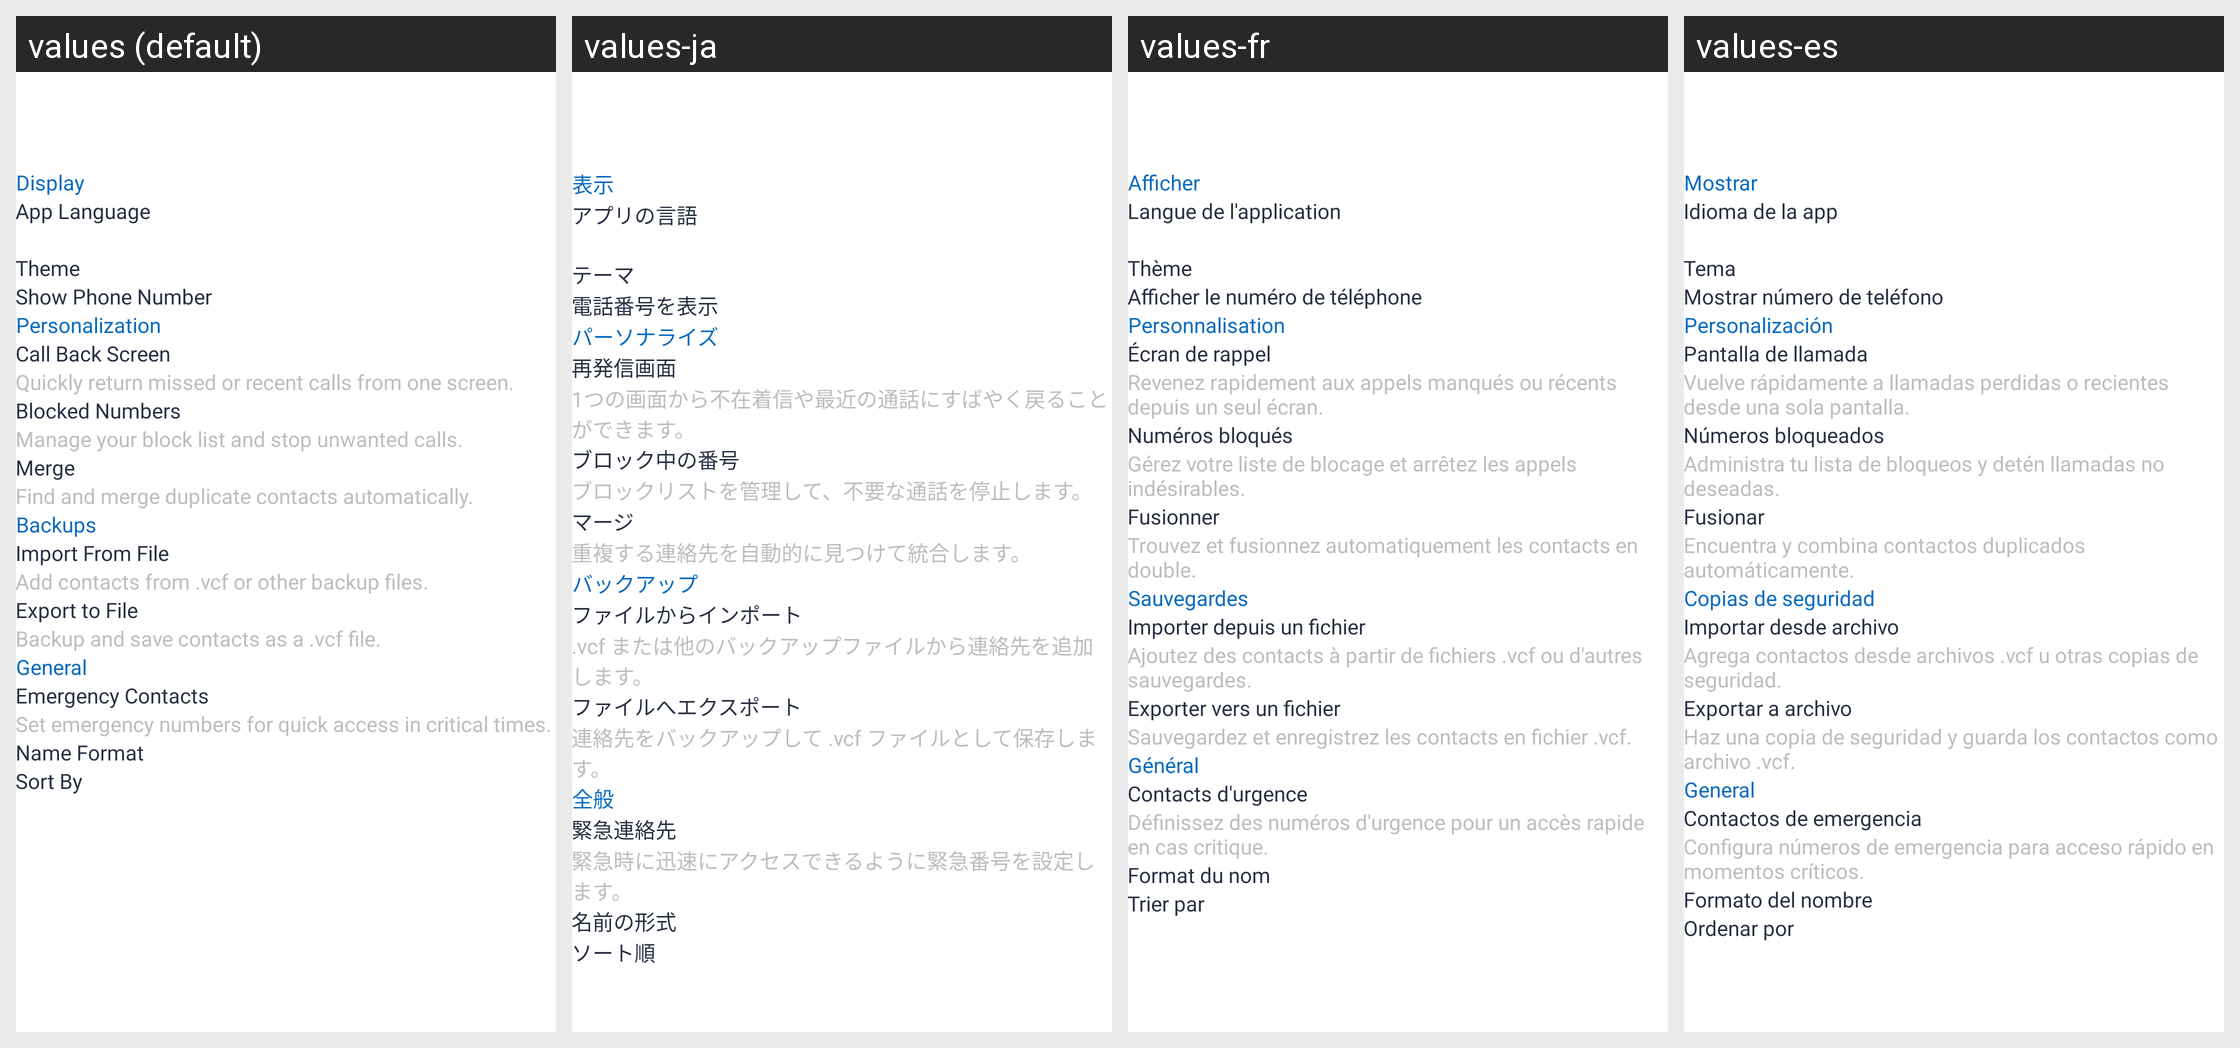

Translations of the strings shown on this Android screen, per locale in the grid:
Android screen res/layout/activity_settings.xml rendered under 4 locales, left to right: values (default), values-ja, values-fr, values-es. Device: Nexus 5 (rendered at 1080×1920; each locale shown at half size, 540×960, under a caption strip naming it); theme Theme.Contact.
Other locales in the repository, not shown: values-ar, values-bn, values-da, values-de, values-fi, values-hi, values-id, values-it, values-ko, values-nl, values-no, values-pt, values-ru, values-sv, values-ta, values-te, values-tr, values-zh.
Strings drawn on this screen, with the default value and each locale's value (text and hints the layout hard-codes, and strings that could not be matched under every locale, appear in the picture but are not listed):

display
  values: Display
  values-ja: 表示
  values-fr: Afficher
  values-es: Mostrar

app_language
  values: App Language
  values-ja: アプリの言語
  values-fr: Langue de l'application
  values-es: Idioma de la app

theme
  values: Theme
  values-ja: テーマ
  values-fr: Thème
  values-es: Tema

show_phone_number
  values: Show Phone Number
  values-ja: 電話番号を表示
  values-fr: Afficher le numéro de téléphone
  values-es: Mostrar número de teléfono

personalization
  values: Personalization
  values-ja: パーソナライズ
  values-fr: Personnalisation
  values-es: Personalización

call_back_screen
  values: Call Back Screen
  values-ja: 再発信画面
  values-fr: Écran de rappel
  values-es: Pantalla de llamada

quickly_return_missed_or_recent_calls_from_one_screen
  values: Quickly return missed or recent calls from one screen.
  values-ja: 1つの画面から不在着信や最近の通話にすばやく戻ることができます。
  values-fr: Revenez rapidement aux appels manqués ou récents depuis un seul écran.
  values-es: Vuelve rápidamente a llamadas perdidas o recientes desde una sola pantalla.

blocked_numbers
  values: Blocked Numbers
  values-ja: ブロック中の番号
  values-fr: Numéros bloqués
  values-es: Números bloqueados

manage_your_block_list_and_stop_unwanted_calls
  values: Manage your block list and stop unwanted calls.
  values-ja: ブロックリストを管理して、不要な通話を停止します。
  values-fr: Gérez votre liste de blocage et arrêtez les appels indésirables.
  values-es: Administra tu lista de bloqueos y detén llamadas no deseadas.

merge
  values: Merge
  values-ja: マージ
  values-fr: Fusionner
  values-es: Fusionar

find_and_merge_duplicate_contacts_automatically
  values: Find and merge duplicate contacts automatically.
  values-ja: 重複する連絡先を自動的に見つけて統合します。
  values-fr: Trouvez et fusionnez automatiquement les contacts en double.
  values-es: Encuentra y combina contactos duplicados automáticamente.

backups
  values: Backups
  values-ja: バックアップ
  values-fr: Sauvegardes
  values-es: Copias de seguridad

import_from_file
  values: Import From File
  values-ja: ファイルからインポート
  values-fr: Importer depuis un fichier
  values-es: Importar desde archivo

add_contacts_from_vcf_or_other_backup_files
  values: Add contacts from .vcf or other backup files.
  values-ja: .vcf または他のバックアップファイルから連絡先を追加します。
  values-fr: Ajoutez des contacts à partir de fichiers .vcf ou d'autres sauvegardes.
  values-es: Agrega contactos desde archivos .vcf u otras copias de seguridad.

export_to_file
  values: Export to File
  values-ja: ファイルへエクスポート
  values-fr: Exporter vers un fichier
  values-es: Exportar a archivo

backup_and_save_contacts_as_a_vcf_file
  values: Backup and save contacts as a .vcf file.
  values-ja: 連絡先をバックアップして .vcf ファイルとして保存します。
  values-fr: Sauvegardez et enregistrez les contacts en fichier .vcf.
  values-es: Haz una copia de seguridad y guarda los contactos como archivo .vcf.

general
  values: General
  values-ja: 全般
  values-fr: Général
  values-es: General

emergency_contacts
  values: Emergency Contacts
  values-ja: 緊急連絡先
  values-fr: Contacts d'urgence
  values-es: Contactos de emergencia

set_emergency_numbers_for_quick_access_in_critical_times
  values: Set emergency numbers for quick access in critical times.
  values-ja: 緊急時に迅速にアクセスできるように緊急番号を設定します。
  values-fr: Définissez des numéros d'urgence pour un accès rapide en cas critique.
  values-es: Configura números de emergencia para acceso rápido en momentos críticos.

name_format
  values: Name Format
  values-ja: 名前の形式
  values-fr: Format du nom
  values-es: Formato del nombre

sort_by
  values: Sort By
  values-ja: ソート順
  values-fr: Trier par
  values-es: Ordenar por
